Run: headless pygame with SDL's dummy video driver; simulated clock (each Clock.tick advances the game by its frame time, no real sleeping); random seed 0; keys injected as events and as key.get_pressed() state; mouse plan: one left click at the window centre at the start of phase 2, then a move to the lower-right quarter at the start of phase 3.
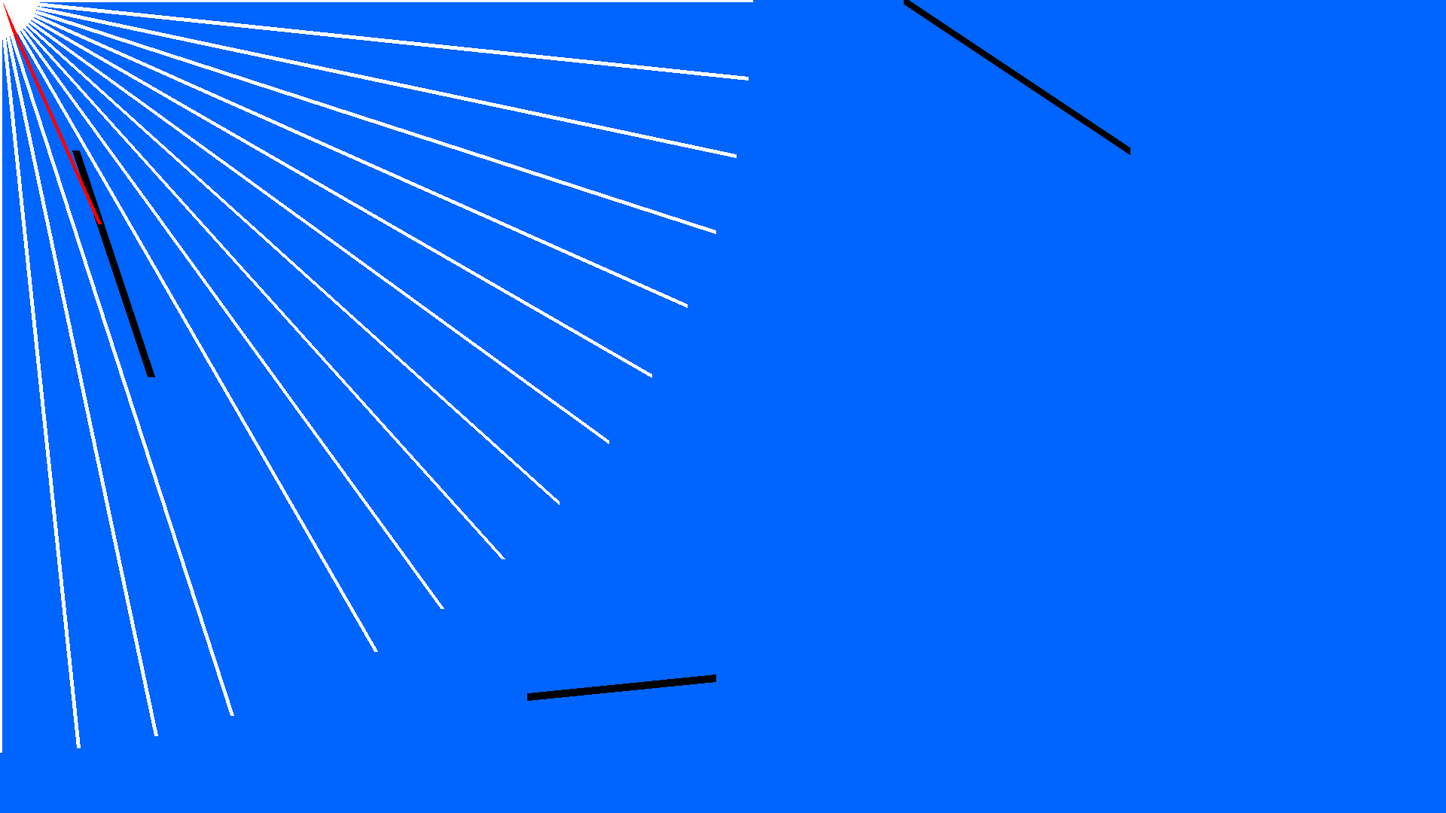
Frame 1 of 4 · flips 1–60 · no input
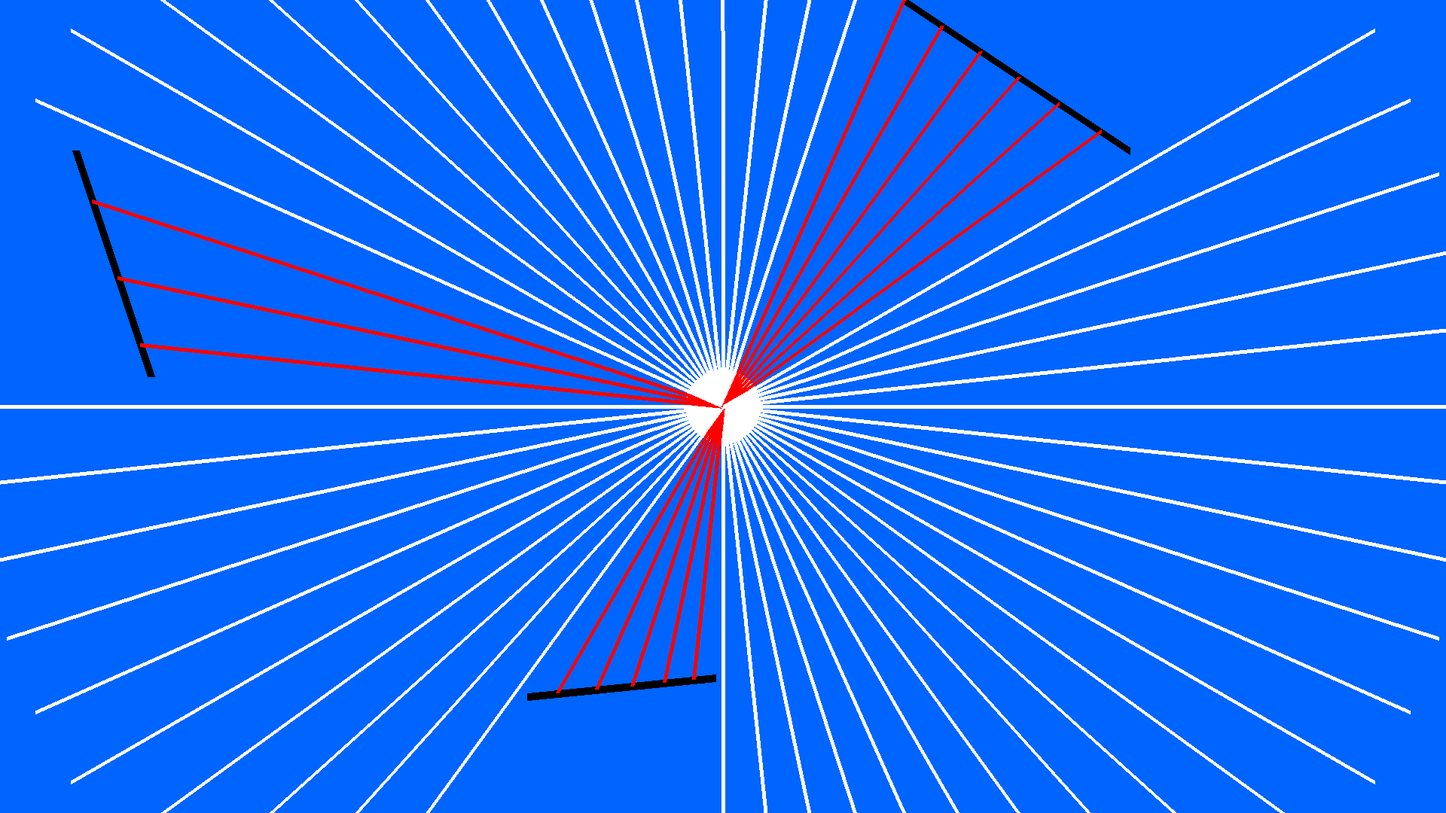
Frame 2 of 4 · flips 61–180 · clicked the window centre · tapped SPACE, RETURN · held RIGHT (→), D
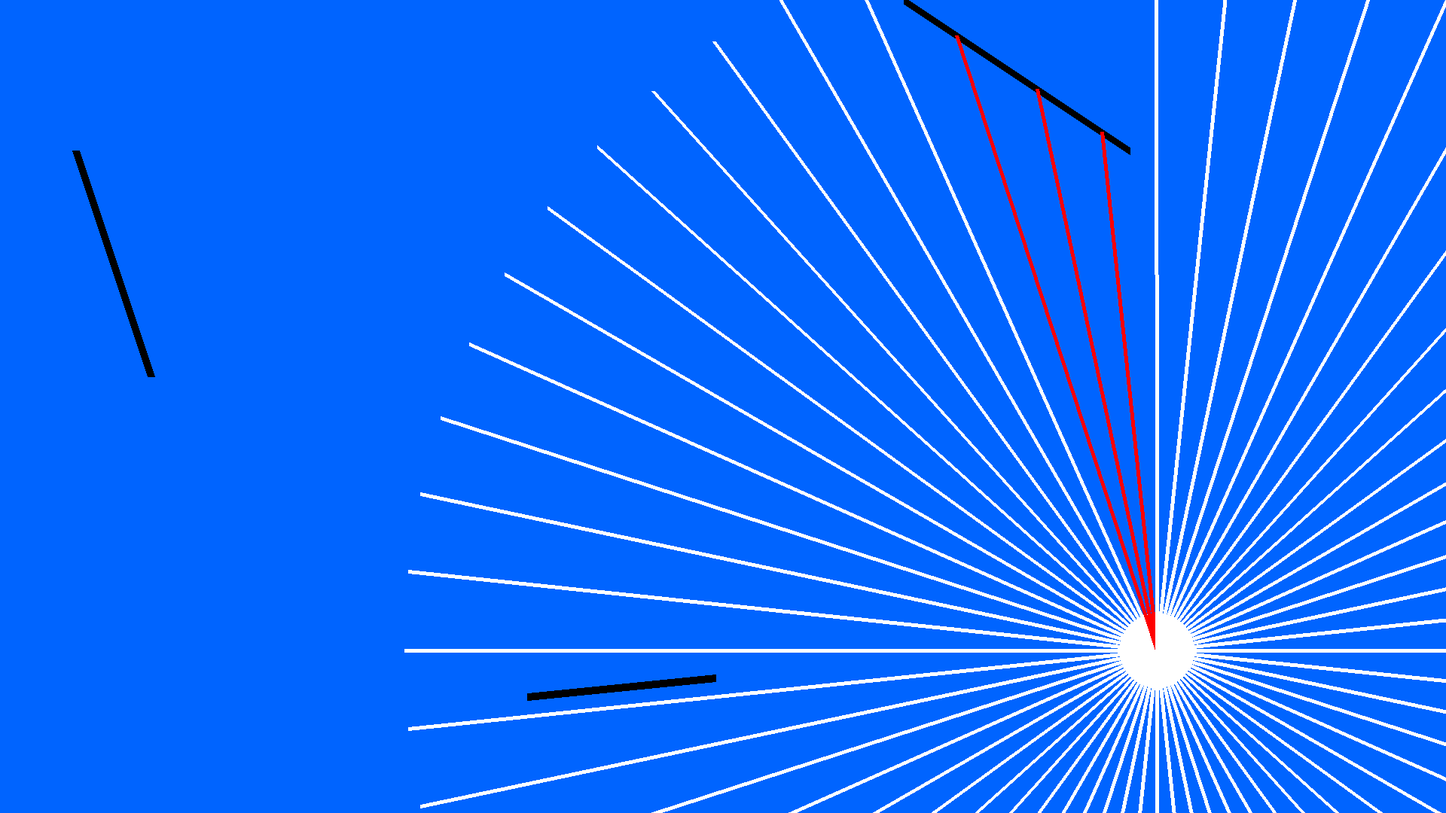
Frame 3 of 4 · flips 181–300 · moved the mouse to the lower-right quarter · held DOWN (↓), S
Frame 4 of 4 · flips 301–420 · held LEFT (←), A, UP (↑), W · screen unchanged from frame 3, image omitted

The pygame program that drew these frames:

#!/usr/bin/python

import pygame
import math
# Standard resolution
screen = pygame.display.set_mode((1920, 1080))

running = True

# Lines to be drawn, blocks rays
lines = [
    [
        [1500, 200],
        [1200, 0]
    ],
    [
        [100, 200],
        [200, 500]
    ],
    [
        [700, 925],
        [950, 900]
    ]
]
# Calculate intersections between lines and rays
def intersect(start, x, y):
    X0 = start[0]
    X1 = x
    Y0 = start[1]
    Y1 = y
    for line in lines:
        X2 = line[0][0]
        X3 = line[1][0]
        Y2 = line[0][1]
        Y3 = line[1][1]

        s1_x = X1 - X0
        s1_y = Y1 - Y0
        s2_x = X3 - X2
        s2_y = Y3 - Y2
        s = (-s1_y * (X0 - X2) + s1_x * (Y0 - Y2)) / (-s2_x * s1_y + s1_x * s2_y)
        t = (s2_x * (Y0 - Y2) - s2_y * (X0 - X2)) / (-s2_x * s1_y + s1_x * s2_y)

        if s >= 0 and s <= 1 and t >= 0 and t <= 1:
            i_x = X0 + (t * s1_x)
            i_y = Y0 + (t * s1_y)
            return [i_x, i_y]
    return False

# Draw function, called every update
def draw():
    screen.fill([0, 100, 255])
    pos = pygame.mouse.get_pos()
    # Draw circle centered on cursor
    pygame.draw.circle(screen, [255, 255, 255], pos, 50)
    # Draw Lines
    for line in lines:
        pygame.draw.line(screen, [0, 0, 0], line[0], line[1], 10)
    # Throw Rays
    for start in range(0, 360, 6):
        end = start * math.pi / 180
        start *= math.pi / 180
        length = 999
        x = pos[0] + length * math.cos(end)
        y = pos[1] + length * math.sin(end)
        # Check if ray intersects with lines
        inter = intersect(pos, x, y)
        # If no intersection, draw as normal
        if not inter:
            pygame.draw.line(screen, [255, 255, 255], pos, [x, y], 5)
        # otherwise, color red and cut off at intersection point
        else :
            pygame.draw.line(screen, [255, 0, 0], pos, [inter[0], inter[1]], 5)
        # Draw to screen
    pygame.display.flip()

# Main loop
while running:
    draw()
    # Check for exit
    ev = pygame.event.get()
    for event in ev:
        if event.type == pygame.QUIT:
            running = False

print('Exited the main loop. Program will quit...')
quit() # Not actually necessary since the script will exit anyway.
